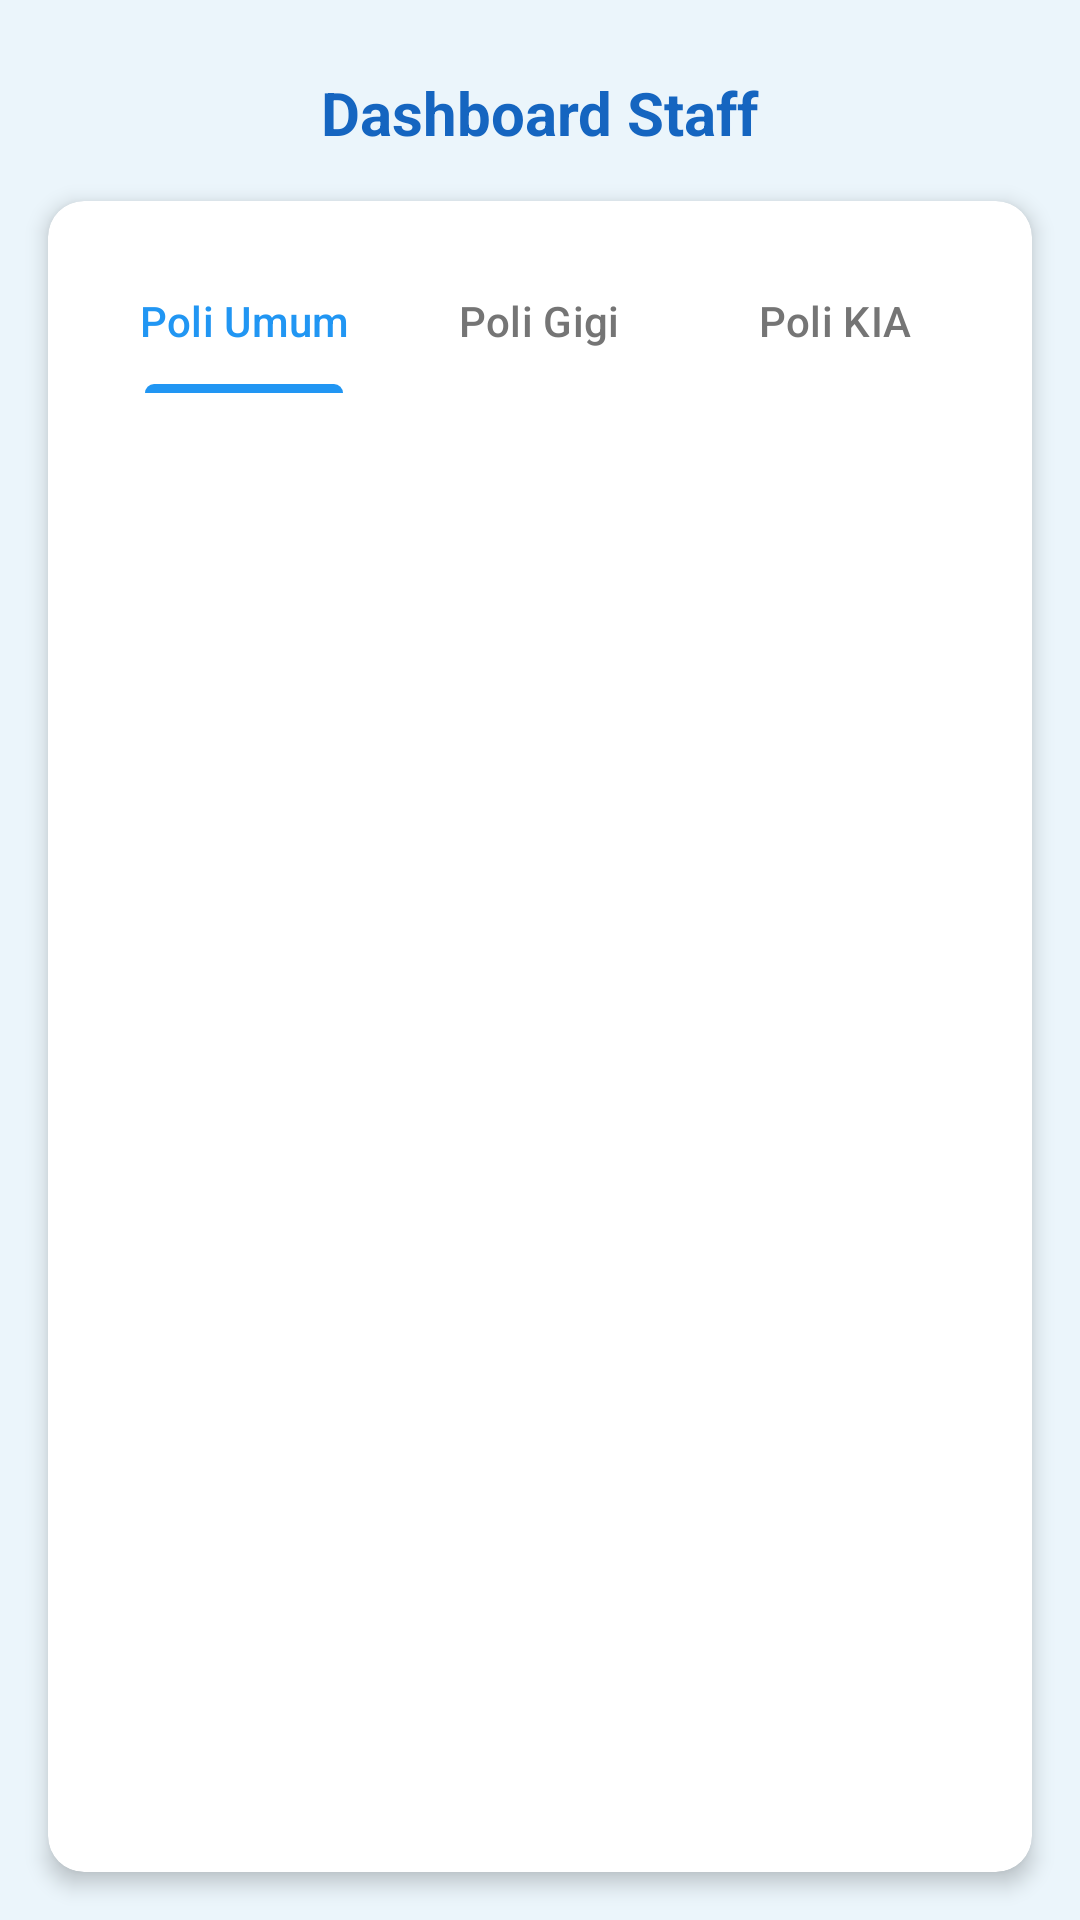

Produce the Android XML layout that renders to this screen, including the resource entries it uses.
<!-- AndroidManifest.xml: application theme Theme.Ticketing -->
<!-- res/layout/fragment_staff_dashboard.xml -->
<?xml version="1.0" encoding="utf-8"?>
<androidx.constraintlayout.widget.ConstraintLayout xmlns:android="http://schemas.android.com/apk/res/android"
    xmlns:app="http://schemas.android.com/apk/res-auto"
    xmlns:tools="http://schemas.android.com/tools"
    android:layout_width="match_parent"
    android:layout_height="match_parent"
    android:background="@color/light_blue">

    <TextView
        android:id="@+id/tvDashboardTitle"
        android:layout_width="wrap_content"
        android:layout_height="wrap_content"
        android:layout_marginTop="24dp"
        android:text="@string/staff_dashboard"
        android:textColor="@color/dark_blue"
        android:textSize="20sp"
        android:textStyle="bold"
        app:layout_constraintEnd_toEndOf="parent"
        app:layout_constraintStart_toStartOf="parent"
        app:layout_constraintTop_toTopOf="parent" />

    <androidx.cardview.widget.CardView
        android:layout_width="0dp"
        android:layout_height="0dp"
        android:layout_marginStart="16dp"
        android:layout_marginTop="16dp"
        android:layout_marginEnd="16dp"
        android:layout_marginBottom="16dp"
        app:cardCornerRadius="12dp"
        app:cardElevation="4dp"
        app:layout_constraintBottom_toBottomOf="parent"
        app:layout_constraintEnd_toEndOf="parent"
        app:layout_constraintStart_toStartOf="parent"
        app:layout_constraintTop_toBottomOf="@+id/tvDashboardTitle">

        <LinearLayout
            android:layout_width="match_parent"
            android:layout_height="match_parent"
            android:orientation="vertical"
            android:padding="16dp">

            <com.google.android.material.tabs.TabLayout
                android:id="@+id/tabLayout"
                android:layout_width="match_parent"
                android:layout_height="wrap_content"
                android:background="@color/white"
                app:tabIndicatorColor="@color/primary_blue"
                app:tabIndicatorHeight="3dp"
                app:tabSelectedTextColor="@color/primary_blue"
                app:tabTextColor="@color/text_gray">

                <com.google.android.material.tabs.TabItem
                    android:layout_width="wrap_content"
                    android:layout_height="wrap_content"
                    android:text="@string/general_poly" />

                <com.google.android.material.tabs.TabItem
                    android:layout_width="wrap_content"
                    android:layout_height="wrap_content"
                    android:text="@string/dental_poly" />

                <com.google.android.material.tabs.TabItem
                    android:layout_width="wrap_content"
                    android:layout_height="wrap_content"
                    android:text="@string/kia_poly" />
            </com.google.android.material.tabs.TabLayout>

            <androidx.viewpager2.widget.ViewPager2
                android:id="@+id/viewPager"
                android:layout_width="match_parent"
                android:layout_height="match_parent"
                android:layout_marginTop="8dp" />
        </LinearLayout>
    </androidx.cardview.widget.CardView>
</androidx.constraintlayout.widget.ConstraintLayout>
<!-- resources referenced by this layout -->
<resources>
  <color name="dark_blue">#1565C0</color>
  <color name="light_blue">#EBF5FB</color>
  <color name="primary_blue">#2196F3</color>
  <color name="text_gray">#757575</color>
  <color name="white">#FFFFFFFF</color>
  <string name="dental_poly">Poli Gigi</string>
  <string name="general_poly">Poli Umum</string>
  <string name="kia_poly">Poli KIA</string>
  <string name="staff_dashboard">Dashboard Staff</string>
  <style name="Theme.Ticketing" parent="Base.Theme.Ticketing" />
  <style name="Base.Theme.Ticketing" parent="Theme.Material3.DayNight.NoActionBar">
          
          
      </style>
</resources>
